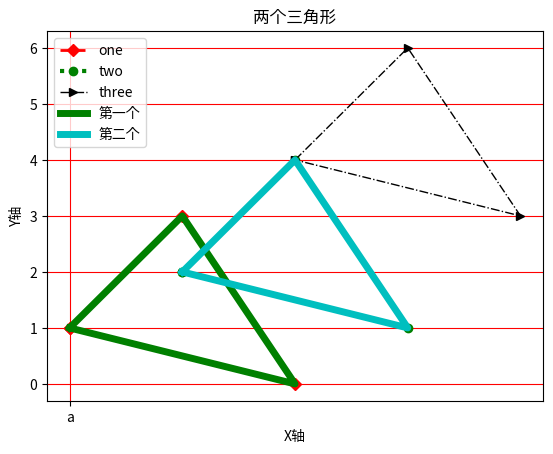
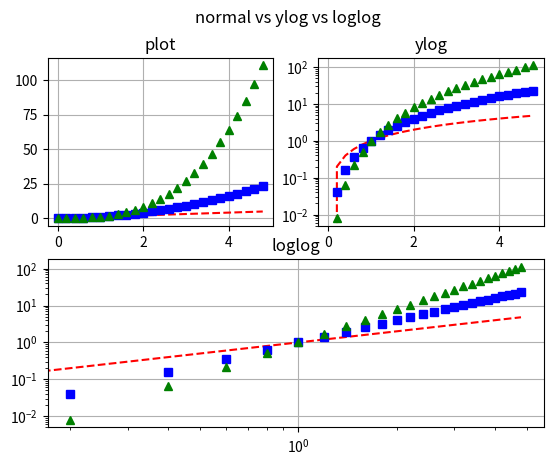

The script that saved these images, in order:

# coding: utf-8
# CopyRight by heibanke

# # Matplotlib——简单图

# In[1]:

#get_ipython().magic(u'matplotlib inline')


# ## 1. 画图——基础
# 
# 了解图的基本组成部分

# In[48]:

from matplotlib import pyplot as plt

x = [1,2,3,1]
y = [1,3,0,1]

plt.plot(x,y)

#plt.title('Triangle')
#plt.ylabel('Y axis')
#plt.xlabel('X axis')

#plt.xticks([1,6])
#plt.yticks([1,6])
plt.xticks([1,6],['a','b'])

#plt.ylim([-1,4])
#plt.xlim([-1,4])

plt.grid(True,color='r')

plt.show()


# ## 2. 画图——样式

# 数据线的样式设置
# 
#     颜色缩写    全称
#     b          blue
#     c          cyan
#     g          gree
#     k          black
#     m          magenta
#     r          red
#     w          white
#     y          yellow
#    
#    
#     线型缩写    含义
#     --         --虚线
#     -.         -.虚线
#     :          .虚线
#     -          实线
#     
#     marker类型参考 
#     http://www.labri.fr/perso/nrougier/teaching/matplotlib/#line-properties

# In[11]:

from matplotlib import pyplot as plt
import numpy as np

x = [1,2,3,1]
y = [1,3,0,1]

# np.array将列表转换成numpy的数组后可以支持广播broadcast运算
plt.plot(x,y,color='r',linewidth='2',linestyle='--',marker='D', label='one')
plt.plot(np.array(x)+1,np.array(y)+1,color='g',linewidth='3',linestyle=':',marker='o', label='two')
plt.plot(np.array(x)+2,np.array(y)+3,color='k',linewidth='1',linestyle='-.',marker='>', label='three')

plt.grid(True)
plt.legend()
plt.legend(loc='upper left')

plt.show()


# ## 3. 画图——中文

# 1. 下载参考资料里的微软雅黑字体msyh.ttf
# 2. 将字体拷贝到matplotlib安装位置 /matplotlib/mpl-data/fonts/
# 3. 修改配置文件 /matplotlib/mpl-data/matplotlibrc
# 
#     1) backend      : TkAgg  #mac需要修改，windows默认就是TkAgg
#     
#     2) font.family         : Microsoft YaHei
#     
#     3) font.serif          : Microsoft YaHei, ......#(后面的不变，只在前面加雅黑字体)
#     
#     OK, 大功告成，试试效果吧

# In[6]:


from matplotlib import pyplot as plt
import numpy as np

x = [1,2,3,1]
y = [1,3,0,1]

x2 = np.array(x)+1
y2 = np.array(y)+1

plt.plot(x,y,'g',label=u'第一个', linewidth=5)
plt.plot(x2,y2,'c',label=u'第二个',linewidth=5)

plt.title(u'两个三角形')
plt.ylabel(u'Y轴')
plt.xlabel(u'X轴')

plt.legend()

plt.show()


# ## 4. 画图——公式TeX, 文本和标注支持

# In[16]:

import matplotlib.pyplot as plt
fig = plt.figure() #figsize=(10,6)
ax= fig.add_subplot(111)
ax.set_xlim([1, 6]);
ax.set_ylim([1, 9]);
ax.text(2, 8,  r"$ \mu \alpha \tau \pi \lambda \omega \tau     lambda \iota \beta $",color='r',fontsize=20);
ax.text(2, 6, r"$ \lim_{x \rightarrow 0} \frac{1}{x} $",fontsize=20);
ax.text(2, 4, r"$ a \ \leq \ b \ \leq \ c \ \Rightarrow \ a     \leq \ c$",fontsize=20);
ax.text(2, 2, r"$ \sum_{i=1}^{\infty}\ x_i^2$",fontsize=20);
ax.text(4, 8, r"$ \sin(0) = \cos(\frac{\pi}{2})$",fontsize=20);
ax.text(4, 6, r"$ \sqrt[3]{x} = \sqrt{y}$",fontsize=20);
ax.text(4, 4, r"$ \neg (a \wedge b) \Leftrightarrow \neg a     \vee \neg b$");
ax.text(4, 2, r"$ \int_a^b f(x)dx$",fontsize=20);
plt.show()


# Annotate各种格式可参考文档
# 
# http://matplotlib.org/users/annotations_guide.html#annotating-with-arrow

# In[40]:

import matplotlib.pyplot as plt

plt.figure(1, figsize=(3,3))
ax = plt.subplot(111)

ann = ax.annotate("Test",
                  xy=(0.2, 0.2), 
                  xytext=(0.8, 0.8), 
                  size=20, va="center", ha="center",
                  bbox=dict(boxstyle="round4", fc="w"),
                  arrowprops=dict(arrowstyle="-|>",
                                  connectionstyle="arc3,rad=0.2",
                                  fc="r"), 
                  )
ax.grid(True)
plt.show()


# ## 5. 画图——多子图结构

# <table class="table table-bordered">
# <tr><td>1</td><td>2</td></tr>
# 
# <tr><td>3</td><td>4</td></tr>
# </table>

# In[18]:

from matplotlib import pyplot as plt
import numpy as np

# arange类似python里的range
t = np.arange(0, 5, 0.2)

fig = plt.figure()#figsize=(10,6)

#行, 列, 序号
ax1 = fig.add_subplot(221) 
ax2 = fig.add_subplot(222)
ax3 = fig.add_subplot(212)

ax1.plot(t, t, 'r--', t, t**2, 'bs', t, t**3, 'g^')
ax1.grid(True)
ax1.set_title('plot')

ax2.semilogy(t, t, 'r--', t, t**2, 'bs', t, t**3, 'g^')
ax2.grid(True)
ax2.set_title('ylog')

ax3.loglog(t, t, 'r--', t, t**2, 'bs', t, t**3, 'g^')
ax3.grid(True)
ax3.set_title('loglog')

fig.suptitle('normal vs ylog vs loglog')
#fig.subplots_adjust(hspace=0.4)

plt.show()


# In[ ]:



